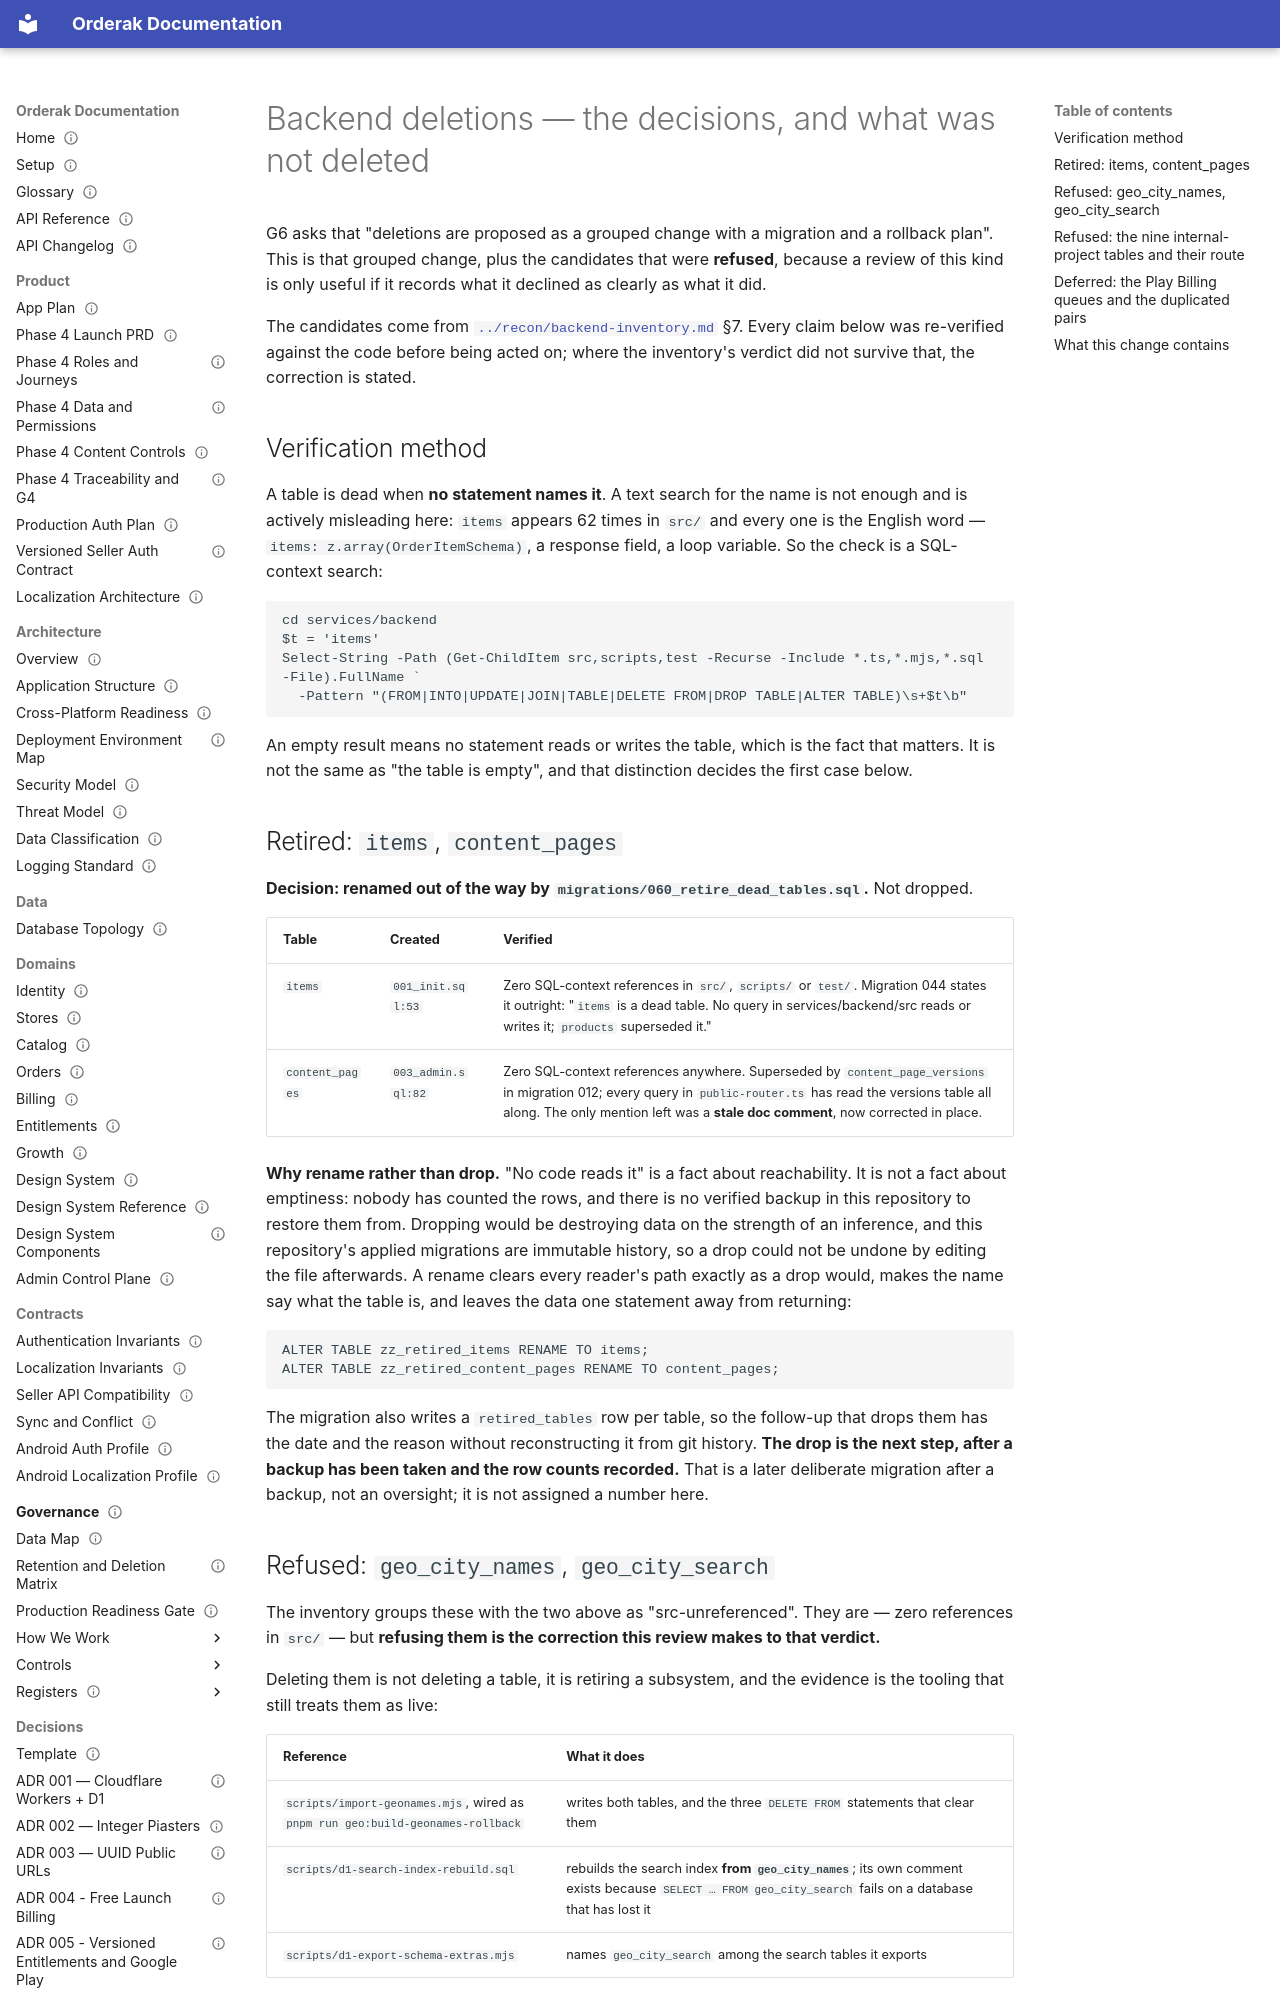

repository: youo1/Orderak.APP · page: redesign/backend-deletions/index.html · generator: mkdocs

---
status: current
generated: false
owner: backend
applies_to: [internal]
---
# Backend deletions — the decisions, and what was not deleted

G6 asks that "deletions are proposed as a grouped change with a migration and a
rollback plan". This is that grouped change, plus the candidates that were
**refused**, because a review of this kind is only useful if it records what it
declined as clearly as what it did.

The candidates come from
[`../recon/backend-inventory.md`](./recon/backend-inventory.md) §7. Every claim
below was re-verified against the code before being acted on; where the inventory's
verdict did not survive that, the correction is stated.

## Verification method

A table is dead when **no statement names it**. A text search for the name is not
enough and is actively misleading here: `items` appears 62 times in `src/` and
every one is the English word — `items: z.array(OrderItemSchema)`, a response
field, a loop variable. So the check is a SQL-context search:

```powershell
cd services/backend
$t = 'items'
Select-String -Path (Get-ChildItem src,scripts,test -Recurse -Include *.ts,*.mjs,*.sql -File).FullName `
  -Pattern "(FROM|INTO|UPDATE|JOIN|TABLE|DELETE FROM|DROP TABLE|ALTER TABLE)\s+$t\b"
```

An empty result means no statement reads or writes the table, which is the fact
that matters. It is not the same as "the table is empty", and that distinction
decides the first case below.

## Retired: `items`, `content_pages`

**Decision: renamed out of the way by `migrations/060_retire_dead_tables.sql`.**
Not dropped.

| Table | Created | Verified |
| --- | --- | --- |
| `items` | `001_init.sql:53` | Zero SQL-context references in `src/`, `scripts/` or `test/`. Migration 044 states it outright: "`items` is a dead table. No query in services/backend/src reads or writes it; `products` superseded it." |
| `content_pages` | `003_admin.sql:82` | Zero SQL-context references anywhere. Superseded by `content_page_versions` in migration 012; every query in `public-router.ts` has read the versions table all along. The only mention left was a **stale doc comment**, now corrected in place. |

**Why rename rather than drop.** "No code reads it" is a fact about
reachability. It is not a fact about emptiness: nobody has counted the rows, and
there is no verified backup in this repository to restore them from. Dropping
would be destroying data on the strength of an inference, and this repository's
applied migrations are immutable history, so a drop could not be undone by
editing the file afterwards. A rename clears every reader's path exactly as a drop
would, makes the name say what the table is, and leaves the data one statement
away from returning:

```sql
ALTER TABLE zz_retired_items RENAME TO items;
ALTER TABLE zz_retired_content_pages RENAME TO content_pages;
```

The migration also writes a `retired_tables` row per table, so the follow-up that
drops them has the date and the reason without reconstructing it from git history.
**The drop is the next step, after a backup has been taken and the row counts
recorded.** That is a later deliberate migration after a backup, not an oversight; it is not assigned a number here.
